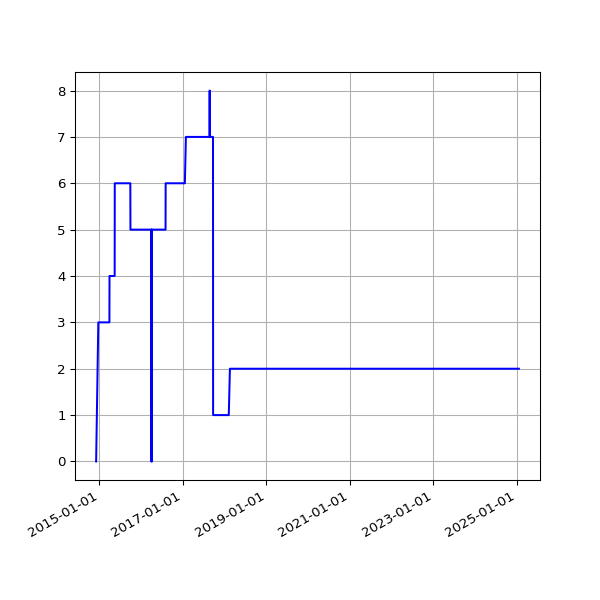

The table this chart was drawn from, first rows:
date, value
2014-12-04 02:39:05 +0000, 0
2014-12-23 02:08:53 +0000, 3
2014-12-24 02:12:21 +0000, 3
2014-12-25 06:47:47 +0000, 3
2014-12-26 02:17:30 +0000, 3
2014-12-27 02:12:03 +0000, 3
2014-12-28 02:11:49 +0000, 3
2014-12-29 02:08:04 +0000, 3
2014-12-30 02:11:03 +0000, 3
2014-12-31 02:24:22 +0000, 3
2015-01-01 02:06:34 +0000, 3
2015-01-02 02:06:32 +0000, 3
2015-01-03 02:12:22 +0000, 3
2015-01-04 02:09:42 +0000, 3
2015-01-05 02:14:23 +0000, 3
2015-01-06 02:25:53 +0000, 3
2015-01-07 02:24:04 +0000, 3
2015-01-08 02:15:51 +0000, 3
2015-01-09 02:19:20 +0000, 3
2015-01-10 02:08:34 +0000, 3
2015-01-11 02:10:14 +0000, 3
2015-01-12 02:09:15 +0000, 3
2015-01-13 02:26:54 +0000, 3
2015-01-14 02:25:05 +0000, 3
2015-01-15 02:17:41 +0000, 3
2015-01-16 02:45:10 +0000, 3
2015-01-17 02:23:33 +0000, 3
2015-01-18 02:24:16 +0000, 3
2015-01-19 02:28:33 +0000, 3
2015-01-20 02:29:20 +0000, 3
2015-01-21 02:29:20 +0000, 3
2015-01-22 02:24:08 +0000, 3
2015-01-23 02:28:52 +0000, 3
2015-01-24 02:21:55 +0000, 3
2015-01-25 02:19:33 +0000, 3
2015-01-26 02:23:29 +0000, 3
2015-01-27 02:39:09 +0000, 3
2015-01-28 02:31:51 +0000, 3
2015-01-29 02:35:26 +0000, 3
2015-01-30 04:38:45 +0000, 3
2015-01-31 02:20:09 +0000, 3
2015-02-01 02:18:26 +0000, 3
2015-02-02 02:23:17 +0000, 3
2015-02-03 02:35:02 +0000, 3
2015-02-04 02:22:32 +0000, 3
2015-02-05 02:23:09 +0000, 3
2015-02-06 02:22:13 +0000, 3
2015-02-07 02:06:23 +0000, 3
2015-02-08 02:03:34 +0000, 3
2015-02-09 02:21:09 +0000, 3
2015-02-10 02:35:33 +0000, 3
2015-02-11 02:01:42 +0000, 3
2015-02-12 03:08:40 +0000, 3
2015-02-13 02:10:34 +0000, 3
2015-02-14 02:06:14 +0000, 3
2015-02-15 02:04:16 +0000, 3
2015-02-16 02:23:09 +0000, 3
2015-02-17 02:26:02 +0000, 3
2015-02-18 02:32:52 +0000, 3
2015-02-19 02:39:30 +0000, 3
... 2,713 more rows
